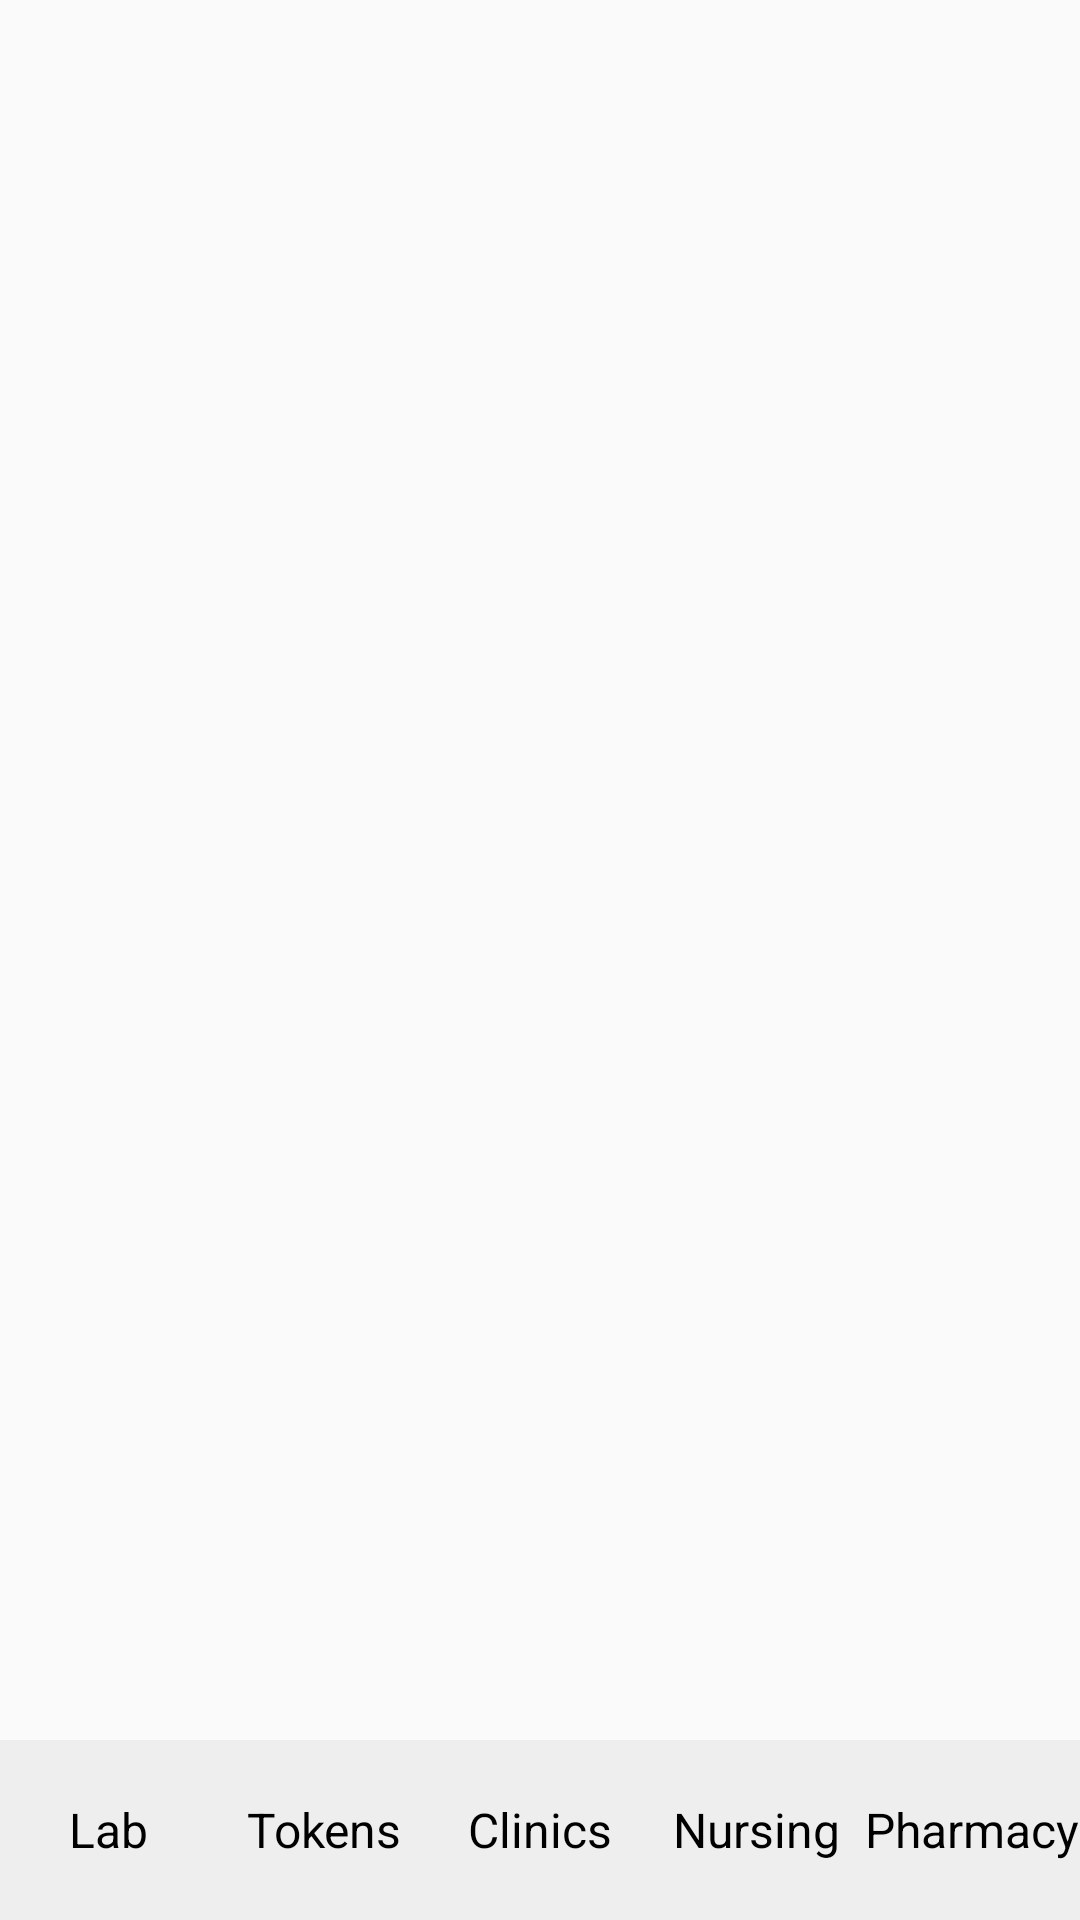

Reconstruct the res/layout file that produces this screen, plus the resources it refers to.
<!-- AndroidManifest.xml: application theme Theme.UnityHealth -->
<!-- res/layout/activity_patient_dashboard.xml -->
<?xml version="1.0" encoding="utf-8"?>
<LinearLayout xmlns:android="http://schemas.android.com/apk/res/android"
    android:layout_width="match_parent"
    android:layout_height="match_parent"
    android:orientation="vertical">

    
    <FrameLayout
        android:id="@+id/fragment_container"
        android:layout_width="match_parent"
        android:layout_height="0dp"
        android:layout_weight="1" />

    
    <LinearLayout
        android:id="@+id/custom_nav_bar"
        android:layout_width="match_parent"
        android:layout_height="60dp"
        android:orientation="horizontal"
        android:weightSum="5"
        android:background="#EEEEEE"
        android:gravity="center">

        <TextView
            android:id="@+id/nav_lab"
            android:layout_width="0dp"
            android:layout_height="match_parent"
            android:layout_weight="1"
            android:gravity="center"
            android:text="Lab"
            android:textSize="16sp"
            android:textColor="#000000"
            android:background="?attr/selectableItemBackground"
            android:clickable="true"
            android:focusable="true" />

        <TextView
            android:id="@+id/nav_tokens"
            android:layout_width="0dp"
            android:layout_height="match_parent"
            android:layout_weight="1"
            android:gravity="center"
            android:text="Tokens"
            android:textSize="16sp"
            android:textColor="#000000"
            android:background="?attr/selectableItemBackground"
            android:clickable="true"
            android:focusable="true" />

        <TextView
            android:id="@+id/nav_clinics"
            android:layout_width="0dp"
            android:layout_height="match_parent"
            android:layout_weight="1"
            android:gravity="center"
            android:text="Clinics"
            android:textSize="16sp"
            android:textColor="#000000"
            android:background="?attr/selectableItemBackground"
            android:clickable="true"
            android:focusable="true" />

        <TextView
            android:id="@+id/nav_nursing"
            android:layout_width="0dp"
            android:layout_height="match_parent"
            android:layout_weight="1"
            android:gravity="center"
            android:text="Nursing"
            android:textSize="16sp"
            android:textColor="#000000"
            android:background="?attr/selectableItemBackground"
            android:clickable="true"
            android:focusable="true" />

        <TextView
            android:id="@+id/nav_pharmacy"
            android:layout_width="0dp"
            android:layout_height="match_parent"
            android:layout_weight="1"
            android:gravity="center"
            android:text="Pharmacy"
            android:textSize="16sp"
            android:textColor="#000000"
            android:background="?attr/selectableItemBackground"
            android:clickable="true"
            android:focusable="true" />
    </LinearLayout>
</LinearLayout>
<!-- resources referenced by this layout -->
<resources>
  <style name="Theme.UnityHealth" parent="Base.Theme.UnityHealth" />
  <style name="Base.Theme.UnityHealth" parent="Theme.AppCompat.Light.NoActionBar">
          
          
      </style>
</resources>
